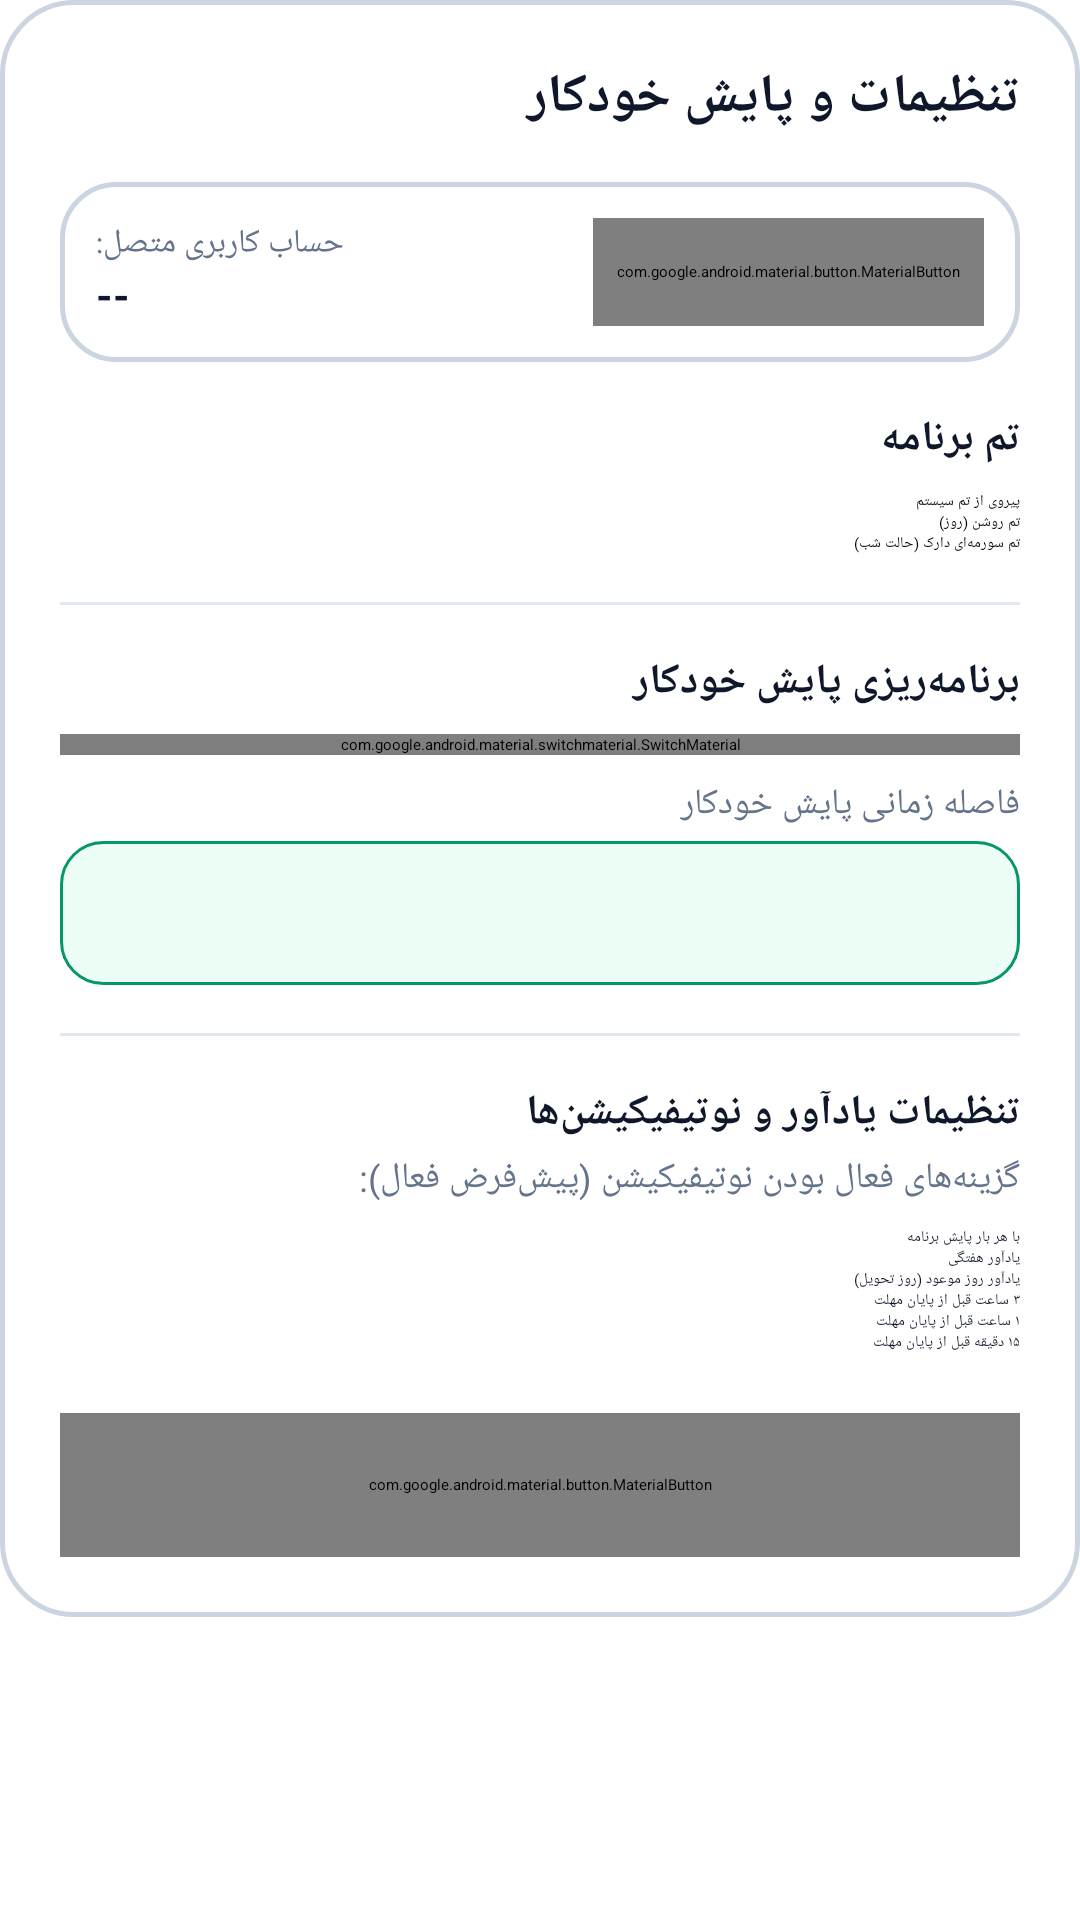

Produce the Android XML layout that renders to this screen, including the resource entries it uses.
<!-- AndroidManifest.xml: application theme Theme.ElearnNotf -->
<!-- res/layout/dialog_settings.xml -->
<?xml version="1.0" encoding="utf-8"?>
<androidx.core.widget.NestedScrollView xmlns:android="http://schemas.android.com/apk/res/android"
    xmlns:app="http://schemas.android.com/apk/res-auto"
    android:layout_width="match_parent"
    android:layout_height="wrap_content">

    <LinearLayout
        android:layout_width="match_parent"
        android:layout_height="wrap_content"
        android:background="@drawable/bg_dialog_glass"
        android:orientation="vertical"
        android:padding="20dp">

        <TextView
            android:layout_width="match_parent"
            android:layout_height="wrap_content"
            android:layout_marginBottom="16dp"
            android:text="@string/settings_title"
            android:textColor="@color/text_primary"
            android:textSize="18sp"
            android:textStyle="bold" />

        
        <LinearLayout
            android:layout_width="match_parent"
            android:layout_height="wrap_content"
            android:layout_marginBottom="16dp"
            android:background="@drawable/bg_glass_card"
            android:orientation="vertical"
            android:padding="12dp">

            <RelativeLayout
                android:layout_width="match_parent"
                android:layout_height="wrap_content">

                <LinearLayout
                    android:layout_width="wrap_content"
                    android:layout_height="wrap_content"
                    android:layout_alignParentStart="true"
                    android:layout_centerVertical="true"
                    android:orientation="vertical">

                    <TextView
                        android:layout_width="wrap_content"
                        android:layout_height="wrap_content"
                        android:text="حساب کاربری متصل:"
                        android:textColor="@color/text_secondary"
                        android:textSize="11sp" />

                    <TextView
                        android:id="@+id/tv_settings_username"
                        android:layout_width="wrap_content"
                        android:layout_height="wrap_content"
                        android:text="--"
                        android:textColor="@color/text_primary"
                        android:textSize="14sp"
                        android:textStyle="bold" />
                </LinearLayout>

                <com.google.android.material.button.MaterialButton
                    android:id="@+id/btn_settings_logout"
                    style="@style/Widget.MaterialComponents.Button.TextButton"
                    android:layout_width="wrap_content"
                    android:layout_height="36dp"
                    android:layout_alignParentEnd="true"
                    android:layout_centerVertical="true"
                    android:text="@string/btn_logout"
                    android:textColor="@color/error"
                    android:textSize="12sp" />
            </RelativeLayout>
        </LinearLayout>

        
        <TextView
            android:layout_width="match_parent"
            android:layout_height="wrap_content"
            android:layout_marginBottom="8dp"
            android:text="@string/theme_title"
            android:textColor="@color/text_primary"
            android:textSize="14sp"
            android:textStyle="bold" />

        <RadioGroup
            android:id="@+id/rg_theme"
            android:layout_width="match_parent"
            android:layout_height="wrap_content"
            android:layout_marginBottom="16dp">

            <RadioButton
                android:id="@+id/rb_theme_system"
                android:layout_width="match_parent"
                android:layout_height="wrap_content"
                android:text="@string/theme_system" />

            <RadioButton
                android:id="@+id/rb_theme_light"
                android:layout_width="match_parent"
                android:layout_height="wrap_content"
                android:text="@string/theme_light" />

            <RadioButton
                android:id="@+id/rb_theme_dark"
                android:layout_width="match_parent"
                android:layout_height="wrap_content"
                android:text="تم سورمه‌ای دارک (حالت شب)" />
        </RadioGroup>

        <View
            android:layout_width="match_parent"
            android:layout_height="1dp"
            android:layout_marginBottom="16dp"
            android:background="@color/divider" />

        
        <TextView
            android:layout_width="match_parent"
            android:layout_height="wrap_content"
            android:layout_marginBottom="8dp"
            android:text="برنامه‌ریزی پایش خودکار"
            android:textColor="@color/text_primary"
            android:textSize="14sp"
            android:textStyle="bold" />

        <com.google.android.material.switchmaterial.SwitchMaterial
            android:id="@+id/switch_sync_enabled"
            android:layout_width="match_parent"
            android:layout_height="wrap_content"
            android:layout_marginBottom="8dp"
            android:checked="true"
            android:text="@string/sync_enabled"
            android:textColor="@color/text_primary" />

        <TextView
            android:layout_width="match_parent"
            android:layout_height="wrap_content"
            android:layout_marginBottom="4dp"
            android:text="@string/sync_interval_title"
            android:textColor="@color/text_secondary"
            android:textSize="12sp" />

        <Spinner
            android:id="@+id/spinner_sync_interval"
            android:layout_width="match_parent"
            android:layout_height="48dp"
            android:layout_marginBottom="16dp"
            android:background="@drawable/bg_badge_active" />

        <View
            android:layout_width="match_parent"
            android:layout_height="1dp"
            android:layout_marginBottom="16dp"
            android:background="@color/divider" />

        
        <TextView
            android:layout_width="match_parent"
            android:layout_height="wrap_content"
            android:layout_marginBottom="4dp"
            android:text="@string/notifications_title"
            android:textColor="@color/text_primary"
            android:textSize="14sp"
            android:textStyle="bold" />

        <TextView
            android:layout_width="match_parent"
            android:layout_height="wrap_content"
            android:layout_marginBottom="8dp"
            android:text="گزینه‌های فعال بودن نوتیفیکیشن (پیش‌فرض فعال):"
            android:textColor="@color/text_secondary"
            android:textSize="12sp" />

        <CheckBox
            android:id="@+id/cb_notif_scan"
            android:layout_width="match_parent"
            android:layout_height="wrap_content"
            android:checked="true"
            android:text="@string/notif_on_scan"
            android:textColor="@color/text_primary" />

        <CheckBox
            android:id="@+id/cb_notif_weekly"
            android:layout_width="match_parent"
            android:layout_height="wrap_content"
            android:checked="true"
            android:text="@string/notif_weekly"
            android:textColor="@color/text_primary" />

        <CheckBox
            android:id="@+id/cb_notif_due_day"
            android:layout_width="match_parent"
            android:layout_height="wrap_content"
            android:checked="true"
            android:text="@string/notif_due_day"
            android:textColor="@color/text_primary" />

        <CheckBox
            android:id="@+id/cb_notif_3h"
            android:layout_width="match_parent"
            android:layout_height="wrap_content"
            android:checked="true"
            android:text="@string/notif_3h"
            android:textColor="@color/text_primary" />

        <CheckBox
            android:id="@+id/cb_notif_1h"
            android:layout_width="match_parent"
            android:layout_height="wrap_content"
            android:checked="true"
            android:text="@string/notif_1h"
            android:textColor="@color/text_primary" />

        <CheckBox
            android:id="@+id/cb_notif_15m"
            android:layout_width="match_parent"
            android:layout_height="wrap_content"
            android:checked="true"
            android:text="@string/notif_15m"
            android:textColor="@color/text_primary" />

        <com.google.android.material.button.MaterialButton
            android:id="@+id/btn_save_settings"
            android:layout_width="match_parent"
            android:layout_height="48dp"
            android:layout_marginTop="20dp"
            android:text="ذخیره تنظیمات"
            app:cornerRadius="12dp" />

    </LinearLayout>

</androidx.core.widget.NestedScrollView>
<!-- resources referenced by this layout -->
<resources>
  <color name="divider">#E2E8F0</color>
  <color name="error">#EF4444</color>
  <color name="text_primary">#0F172A</color>
  <color name="text_secondary">#64748B</color>
  <!-- drawable bg_badge_active (drawable) -->
  <?xml version="1.0" encoding="utf-8"?>
  <shape xmlns:android="http://schemas.android.com/apk/res/android"
      android:shape="rectangle">
      <corners android:radius="14dp" />
      <solid android:color="@color/badge_active_bg" />
      <stroke android:width="1dp" android:color="@color/badge_active" />
      <padding android:left="10dp" android:top="4dp" android:right="10dp" android:bottom="4dp" />
  </shape>
  <!-- drawable bg_dialog_glass (drawable) -->
  <?xml version="1.0" encoding="utf-8"?>
  <shape xmlns:android="http://schemas.android.com/apk/res/android"
      android:shape="rectangle">
      <corners android:radius="24dp" />
      <solid android:color="@color/surface" />
      <stroke android:width="1.5dp" android:color="@color/card_glass_stroke" />
  </shape>
  <!-- drawable bg_glass_card (drawable) -->
  <?xml version="1.0" encoding="utf-8"?>
  <shape xmlns:android="http://schemas.android.com/apk/res/android"
      android:shape="rectangle">
      <corners android:radius="18dp" />
      <solid android:color="@color/card_background" />
      <stroke android:width="1.5dp" android:color="@color/card_glass_stroke" />
      <padding android:left="14dp" android:top="14dp" android:right="14dp" android:bottom="14dp" />
  </shape>
  <string name="btn_logout">خروج از حساب</string>
  <string name="notif_15m">۱۵ دقیقه قبل از پایان مهلت</string>
  <string name="notif_1h">۱ ساعت قبل از پایان مهلت</string>
  <string name="notif_3h">۳ ساعت قبل از پایان مهلت</string>
  <string name="notif_due_day">یادآور روز موعود (روز تحویل)</string>
  <string name="notif_on_scan">با هر بار پایش برنامه</string>
  <string name="notif_weekly">یادآور هفتگی</string>
  <string name="notifications_title">تنظیمات یادآور و نوتیفیکیشن‌ها</string>
  <string name="settings_title">تنظیمات و پایش خودکار</string>
  <string name="sync_enabled">فعال‌سازی پایش دوره‌ای خودکار</string>
  <string name="sync_interval_title">فاصله زمانی پایش خودکار</string>
  <string name="theme_light">تم روشن (روز)</string>
  <string name="theme_system">پیروی از تم سیستم</string>
  <string name="theme_title">تم برنامه</string>
  <style name="Theme.ElearnNotf" parent="Theme.MaterialComponents.DayNight.NoActionBar">
          <item name="colorPrimary">@color/primary</item>
          <item name="colorPrimaryDark">@color/top_bar_dark</item>
          <item name="colorAccent">@color/accent</item>
          <item name="android:windowBackground">@color/background</item>
          <item name="android:statusBarColor">@color/top_bar_bg</item>
          <item name="android:navigationBarColor">@color/top_bar_bg</item>
      </style>
  <color name="badge_active_bg">#ECFDF5</color>
  <color name="badge_active">#059669</color>
  <color name="surface">#FFFFFF</color>
  <color name="card_glass_stroke">#CBD5E1</color>
  <color name="card_background">#FFFFFF</color>
  <color name="primary">#0284C7</color>
  <color name="top_bar_dark">#0B132B</color>
  <color name="accent">#38BDF8</color>
  <color name="background">#F1F5F9</color>
  <color name="top_bar_bg">#0F172A</color>
</resources>
